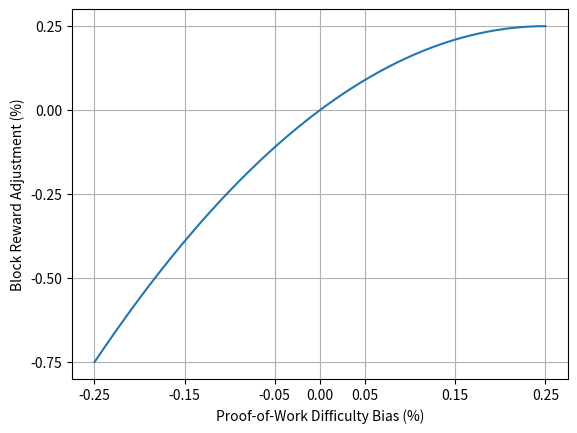

Write the Python code that produced this figure.
#!/usr/bin/env python

import matplotlib.pyplot as plt
import numpy as np

t = np.arange(-.25,.2505,.001)
v = 2 * t - 4 * t * t

plt.plot(t,v)
plt.xticks([-0.25,-0.15,-0.05,0,0.05,0.15,0.25])
plt.yticks([-0.75,-0.50,-0.25,0,.25])
plt.xlabel('Proof-of-Work Difficulty Bias (%)')
plt.ylabel('Block Reward Adjustment (%)')
plt.grid(True)
plt.savefig('rewardbias.eps',format='eps',dpi=1200)
